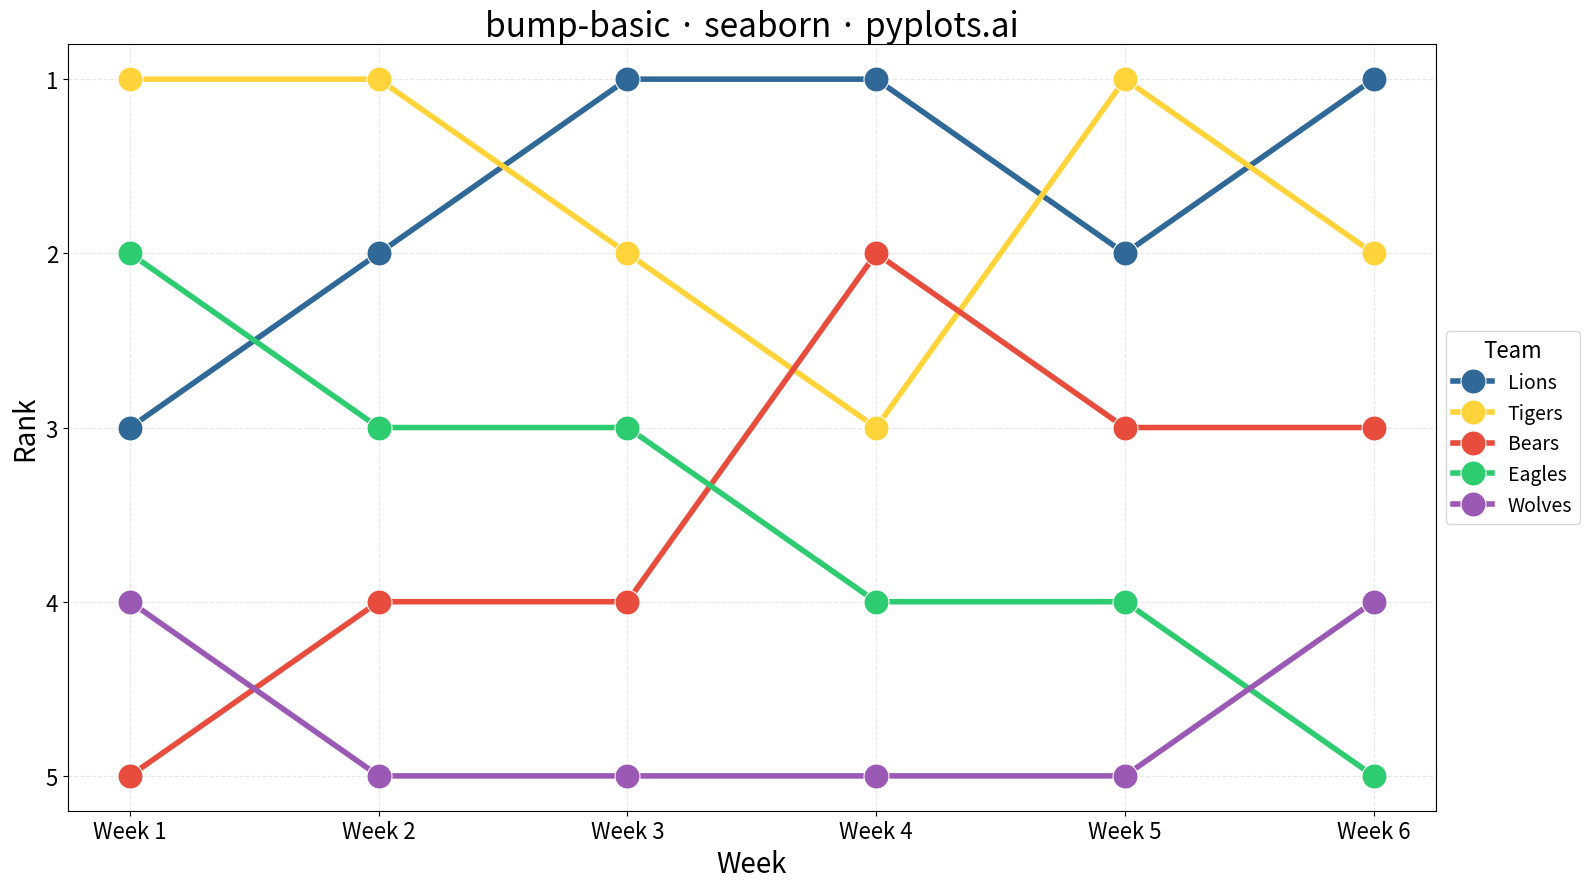

Generate this figure with matplotlib:
"""
bump-basic: Basic Bump Chart
Library: seaborn
"""

import matplotlib.pyplot as plt
import pandas as pd
import seaborn as sns


# Data - Sports league standings over 6 weeks
data = {
    "Team": ["Lions"] * 6 + ["Tigers"] * 6 + ["Bears"] * 6 + ["Eagles"] * 6 + ["Wolves"] * 6,
    "Week": ["Week 1", "Week 2", "Week 3", "Week 4", "Week 5", "Week 6"] * 5,
    "Rank": [
        3,
        2,
        1,
        1,
        2,
        1,  # Lions - start mid, climb to top
        1,
        1,
        2,
        3,
        1,
        2,  # Tigers - start top, fluctuate
        5,
        4,
        4,
        2,
        3,
        3,  # Bears - steady climb from bottom
        2,
        3,
        3,
        4,
        4,
        5,  # Eagles - gradual decline
        4,
        5,
        5,
        5,
        5,
        4,  # Wolves - mostly bottom, slight recovery
    ],
}
df = pd.DataFrame(data)

# Colors for each team
palette = ["#306998", "#FFD43B", "#E74C3C", "#2ECC71", "#9B59B6"]

# Create plot
fig, ax = plt.subplots(figsize=(16, 9))

sns.lineplot(data=df, x="Week", y="Rank", hue="Team", marker="o", markersize=18, linewidth=4, palette=palette, ax=ax)

# Invert y-axis so rank 1 is at top
ax.invert_yaxis()

# Set y-axis ticks to integer ranks only
ax.set_yticks([1, 2, 3, 4, 5])

# Styling
ax.set_xlabel("Week", fontsize=20)
ax.set_ylabel("Rank", fontsize=20)
ax.set_title("bump-basic · seaborn · pyplots.ai", fontsize=24)
ax.tick_params(axis="both", labelsize=16)
ax.grid(True, alpha=0.3, linestyle="--")

# Legend styling
ax.legend(title="Team", fontsize=14, title_fontsize=16, loc="center left", bbox_to_anchor=(1, 0.5))

plt.tight_layout()
plt.savefig("plot.png", dpi=300, bbox_inches="tight")
